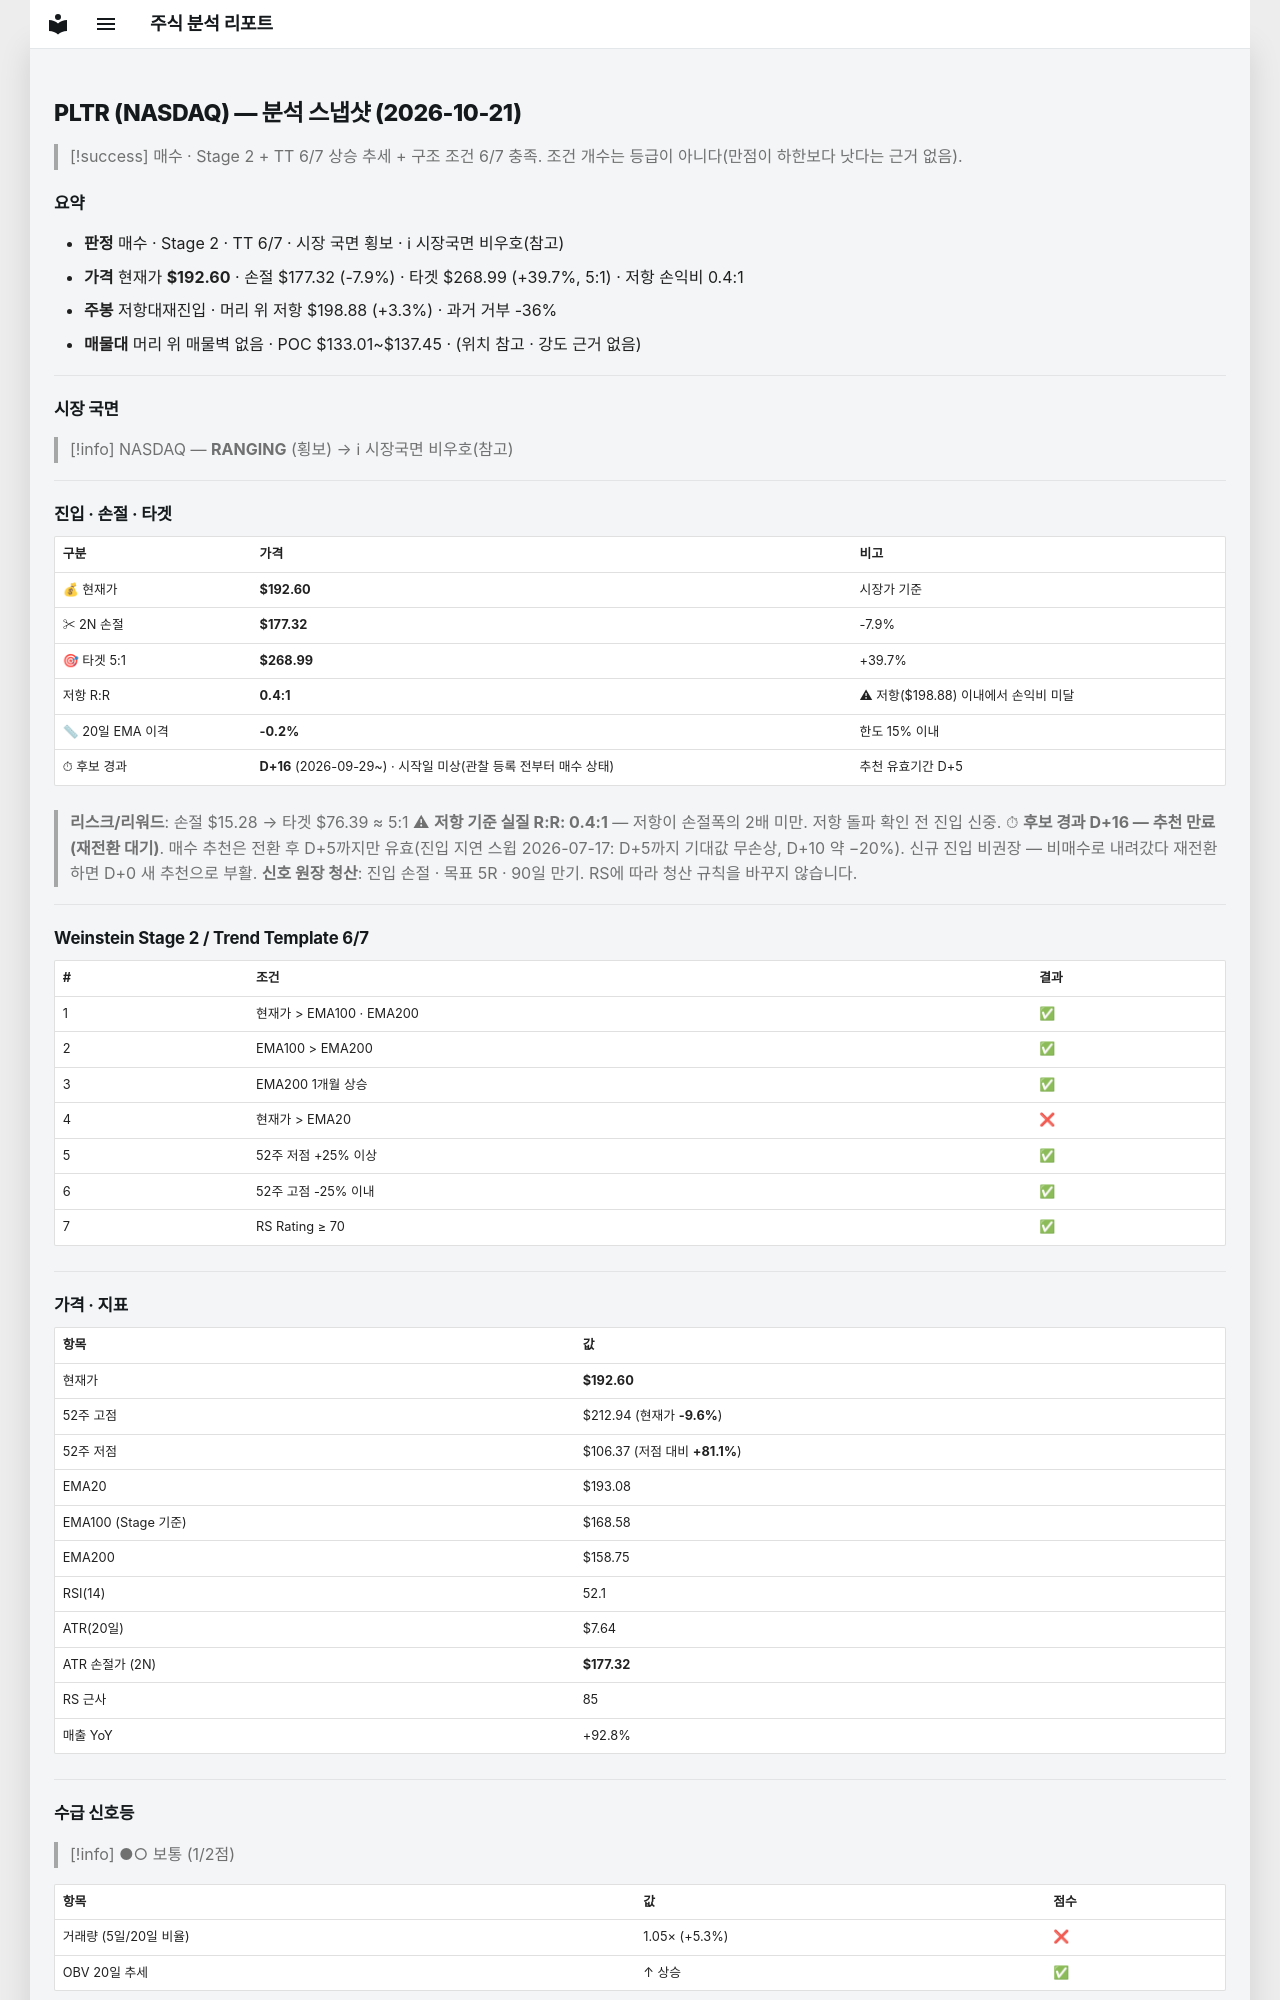

repository: soloandco/stock-reports · page: snapshots/PLTR-2026-10-21/index.html · generator: mkdocs

---
type: analysis-snapshot
title: PLTR 분석 스냅샷
ticker: PLTR
market: NASDAQ
created: 2026-10-21
updated: 2026-10-21
bar-date: 2026-10-20
verdict: 매수관찰
real-rr: 0.41
sma50-gap-pct: -0.2
candidate-days: 16
candidate-since: 2026-09-29
candidate-start-unknown: true
weekly-position: 저항대재진입
weekly-overhead-price: 198.88
weekly-overhead-pct: 3.3
stage: 2
trend-template-score: 6
tt-max: 7
ma-set: ema-20-100-200
price: 192.60000610351562
stop-price: 177.3215528169385
market-regime: RANGING
supply-demand-score: 1/2
supply-demand-label: 보통
status: tracking
tags:
  - stock-agent
  - watchlist
  - PLTR
  - analysis
related:
  - "[[analysis-template]]"
---

# PLTR (NASDAQ) — 분석 스냅샷 (2026-10-21)

> [!success] 매수 · Stage 2 + TT 6/7
> 상승 추세 + 구조 조건 6/7 충족. 조건 개수는 등급이 아니다(만점이 하한보다 낫다는 근거 없음).

## 요약

- **판정** 매수 · Stage 2 · TT 6/7 · 시장 국면 횡보 · ℹ 시장국면 비우호(참고)
- **가격** 현재가 **$192.60** · 손절 $177.32 (-7.9%) · 타겟 $268.99 (+39.7%, 5:1) · 저항 손익비 0.4:1
- **주봉** 저항대재진입 · 머리 위 저항 $198.88 (+3.3%) · 과거 거부 -36%
- **매물대** 머리 위 매물벽 없음 · POC $133.01~$137.45 · (위치 참고 · 강도 근거 없음)

---

## 시장 국면

> [!info] NASDAQ — **RANGING** (횡보) → ℹ 시장국면 비우호(참고)

---

## 진입 · 손절 · 타겟

| 구분 | 가격 | 비고 |
|------|------|------|
| 💰 현재가 | **$192.60** | 시장가 기준 |
| ✂ 2N 손절 | **$177.32** | -7.9% |
| 🎯 타겟 5:1 | **$268.99** | +39.7% |
| 저항 R:R | **0.4:1** | ⚠ 저항($198.88) 이내에서 손익비 미달 |
| 📏 20일 EMA 이격 | **-0.2%** | 한도 15% 이내 |
| ⏱ 후보 경과 | **D+16** (2026-09-29~) · 시작일 미상(관찰 등록 전부터 매수 상태) | 추천 유효기간 D+5 |

> **리스크/리워드**: 손절 $15.28 → 타겟 $76.39 ≈ 5:1
> ⚠ **저항 기준 실질 R:R: 0.4:1** — 저항이 손절폭의 2배 미만. 저항 돌파 확인 전 진입 신중.
> ⏱ **후보 경과 D+16 — 추천 만료(재전환 대기)**. 매수 추천은 전환 후 D+5까지만 유효(진입 지연 스윕 2026-07-17: D+5까지 기대값 무손상, D+10 약 −20%). 신규 진입 비권장 — 비매수로 내려갔다 재전환하면 D+0 새 추천으로 부활.
> **신호 원장 청산**: 진입 손절 · 목표 5R · 90일 만기. RS에 따라 청산 규칙을 바꾸지 않습니다.

---

## Weinstein Stage 2 / Trend Template 6/7

| # | 조건 | 결과 |
|---|------|------|
| 1 | 현재가 > EMA100 · EMA200 | ✅ |
| 2 | EMA100 > EMA200 | ✅ |
| 3 | EMA200 1개월 상승 | ✅ |
| 4 | 현재가 > EMA20 | ❌ |
| 5 | 52주 저점 +25% 이상 | ✅ |
| 6 | 52주 고점 -25% 이내 | ✅ |
| 7 | RS Rating ≥ 70 | ✅ |

---

## 가격 · 지표

| 항목 | 값 |
|------|---|
| 현재가 | **$192.60** |
| 52주 고점 | $212.94 (현재가 **-9.6%**) |
| 52주 저점 | $106.37 (저점 대비 **+81.1%**) |
| EMA20 | $193.08 |
| EMA100 (Stage 기준) | $168.58 |
| EMA200 | $158.75 |
| RSI(14) | 52.1 |
| ATR(20일) | $7.64 |
| ATR 손절가 (2N) | **$177.32** |
| RS 근사 | 85 |
| 매출 YoY | +92.8% |

---
## 수급 신호등

> [!info] ●○ 보통 (1/2점)

| 항목 | 값 | 점수 |
|------|------|------|
| 거래량 (5일/20일 비율) | 1.05× (+5.3%) | ❌ |
| OBV 20일 추세 | ↑ 상승 | ✅ |

> **판독법**: 거래량이 20일 평균보다 20% 이상 많고 OBV(온밸런스볼륨)가 상승 중이면 매집 수급이 강한 것으로 판단합니다.

---
